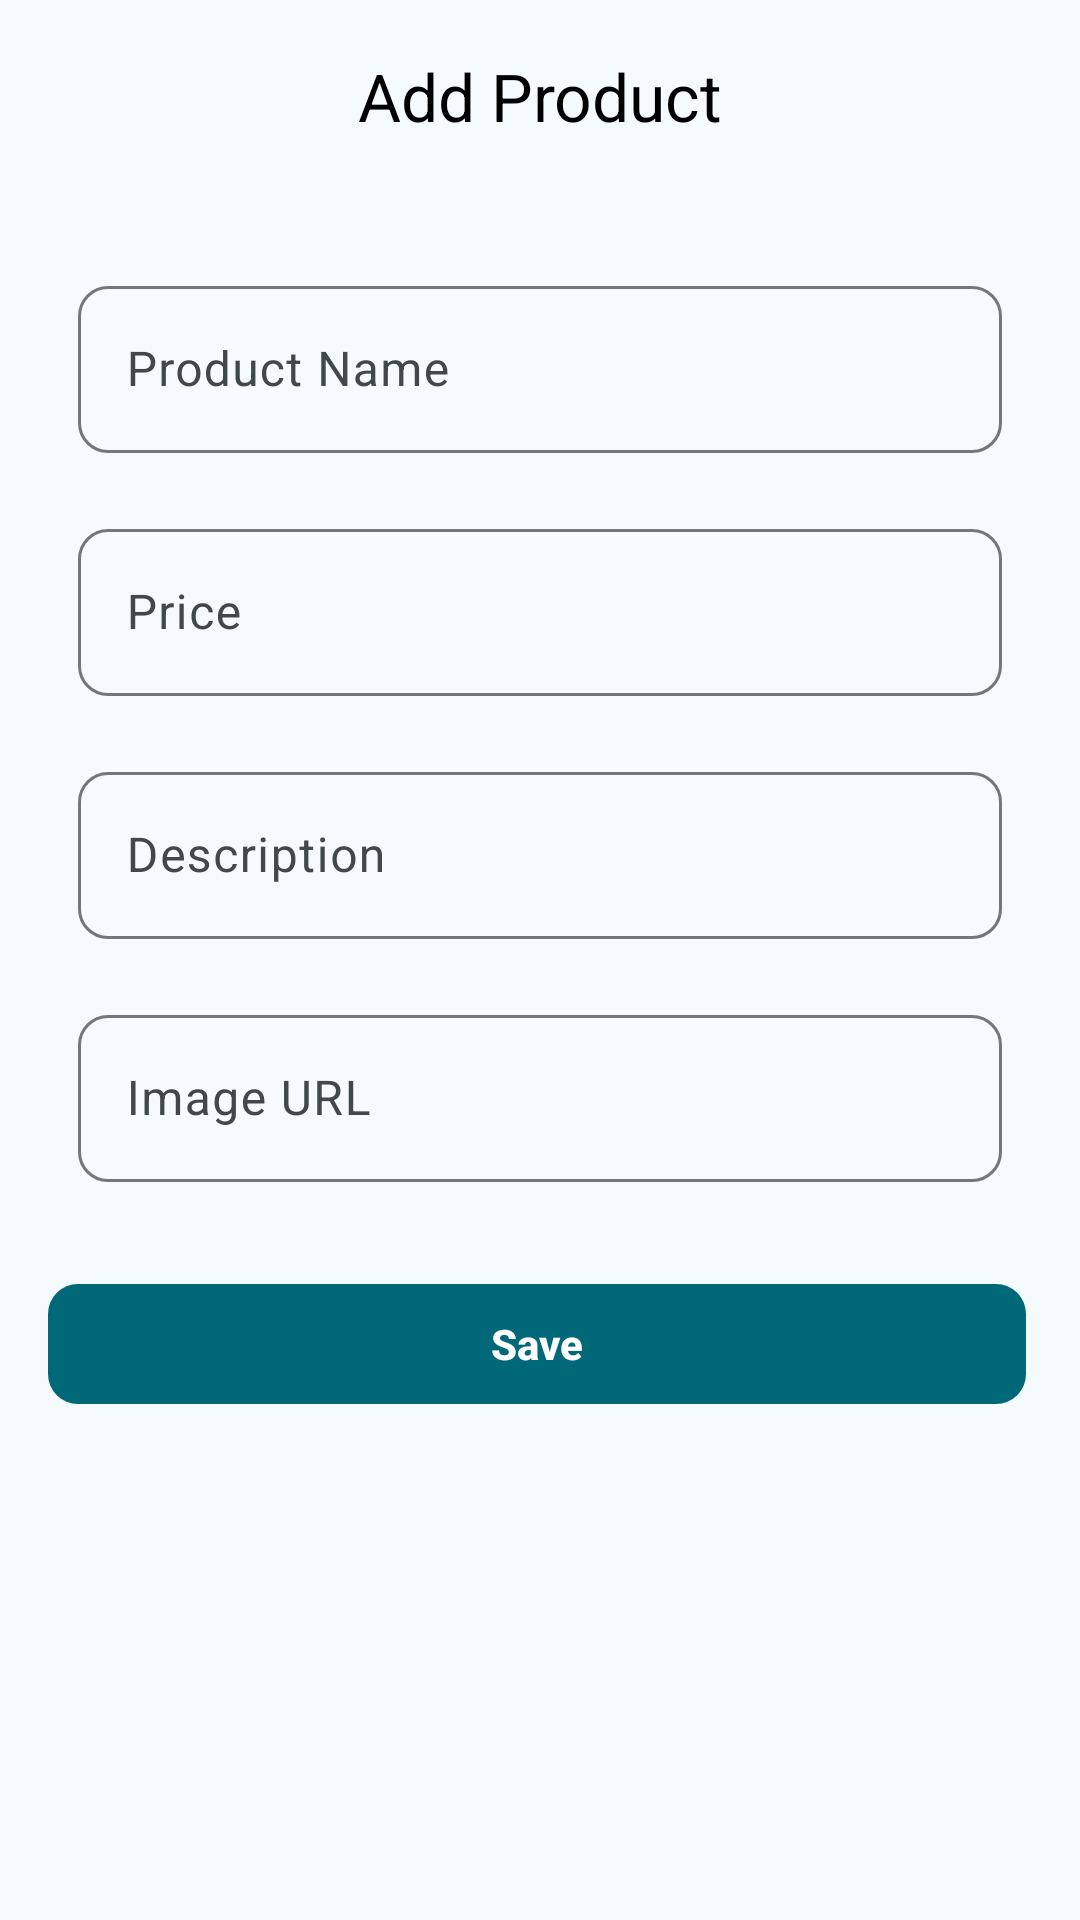

Produce the Android XML layout that renders to this screen, including the resource entries it uses.
<!-- AndroidManifest.xml: application theme AppTheme -->
<!-- res/layout/activity_add_product.xml -->
<?xml version="1.0" encoding="utf-8"?>
<LinearLayout xmlns:android="http://schemas.android.com/apk/res/android"
    xmlns:app="http://schemas.android.com/apk/res-auto"
    xmlns:tools="http://schemas.android.com/tools"
    android:layout_width="match_parent"
    android:layout_height="match_parent"
    android:orientation="vertical"
    tools:context=".AddProductActivity">
    <com.google.android.material.appbar.MaterialToolbar
        android:id="@+id/back"
        android:layout_width="match_parent"
        android:layout_height="wrap_content"
        app:titleTextColor="@color/black"
        app:title="Add Product"
        app:titleCentered="true"
        app:navigationIcon="@drawable/baseline_arrow_back_24" />

    <LinearLayout
        android:layout_width="match_parent"
        android:layout_height="wrap_content"
        android:orientation="vertical"
        android:padding="16dp">

        <com.google.android.material.textfield.TextInputLayout
            android:layout_width="match_parent"
            android:layout_height="wrap_content"
            android:layout_margin="10dp"
            app:boxCornerRadiusBottomEnd="10dp"
            app:boxCornerRadiusBottomStart="10dp"
            app:boxCornerRadiusTopEnd="10dp"
            app:boxCornerRadiusTopStart="10dp">

            <com.google.android.material.textfield.TextInputEditText
                android:id="@+id/etProductName"
                android:layout_width="match_parent"
                android:layout_height="wrap_content"
                android:hint="Product Name"
                android:inputType="text" />
        </com.google.android.material.textfield.TextInputLayout>

        <com.google.android.material.textfield.TextInputLayout
            android:layout_width="match_parent"
            android:layout_height="wrap_content"
            android:layout_margin="10dp"
            app:boxCornerRadiusBottomEnd="10dp"
            app:boxCornerRadiusBottomStart="10dp"
            app:boxCornerRadiusTopEnd="10dp"
            app:boxCornerRadiusTopStart="10dp">

            <com.google.android.material.textfield.TextInputEditText
                android:id="@+id/etPrice"
                android:layout_width="match_parent"
                android:layout_height="wrap_content"
                android:hint="Price"
                android:inputType="number" />
        </com.google.android.material.textfield.TextInputLayout>

        <com.google.android.material.textfield.TextInputLayout
            android:layout_width="match_parent"
            android:layout_height="wrap_content"
            android:layout_margin="10dp"
            app:boxCornerRadiusBottomEnd="10dp"
            app:boxCornerRadiusBottomStart="10dp"
            app:boxCornerRadiusTopEnd="10dp"
            app:boxCornerRadiusTopStart="10dp">

            <com.google.android.material.textfield.TextInputEditText
                android:id="@+id/etDescription"
                android:layout_width="match_parent"
                android:layout_height="wrap_content"
                android:hint="Description"
                android:inputType="text" />
        </com.google.android.material.textfield.TextInputLayout>

        <com.google.android.material.textfield.TextInputLayout
            android:layout_width="match_parent"
            android:layout_height="wrap_content"
            android:layout_margin="10dp"
            app:boxCornerRadiusBottomEnd="10dp"
            app:boxCornerRadiusBottomStart="10dp"
            app:boxCornerRadiusTopEnd="10dp"
            app:boxCornerRadiusTopStart="10dp">

            <com.google.android.material.textfield.TextInputEditText
                android:id="@+id/etImageUrl"
                android:layout_width="match_parent"
                android:layout_height="wrap_content"
                android:hint="Image URL"
                android:inputType="text" />
        </com.google.android.material.textfield.TextInputLayout>


        <LinearLayout
            android:layout_width="match_parent"
            android:layout_height="wrap_content"
            android:layout_marginTop="20dp"
            android:orientation="horizontal">


            <com.google.android.material.button.MaterialButton
                android:id="@+id/btnSave"
                android:layout_width="match_parent"
                android:layout_height="wrap_content"
                android:layout_marginEnd="2dp"
                app:cornerRadius="10dp"
                android:textStyle="bold"
                android:text="Save"
                android:textColor="@color/white" />

        </LinearLayout>

    </LinearLayout>

</LinearLayout>
<!-- resources referenced by this layout -->
<resources>
  <color name="black">#FF000000</color>
  <color name="white">#FFFFFFFF</color>
  <color name="md_theme_primary">#006878</color>
  <color name="md_theme_onPrimary">#FFFFFF</color>
  <color name="md_theme_primaryContainer">#A7EEFF</color>
  <color name="md_theme_onPrimaryContainer">#004E5B</color>
  <color name="md_theme_secondary">#00696E</color>
  <color name="md_theme_onSecondary">#FFFFFF</color>
  <color name="md_theme_secondaryContainer">#9CF0F6</color>
  <color name="md_theme_onSecondaryContainer">#004F53</color>
  <color name="md_theme_tertiary">#1A6585</color>
  <color name="md_theme_onTertiary">#FFFFFF</color>
  <color name="md_theme_tertiaryContainer">#C2E8FF</color>
  <color name="md_theme_onTertiaryContainer">#004D68</color>
  <color name="md_theme_error">#BA1A1A</color>
  <color name="md_theme_onError">#FFFFFF</color>
  <color name="md_theme_errorContainer">#FFDAD6</color>
  <color name="md_theme_onErrorContainer">#93000A</color>
  <color name="md_theme_background">#F5FAFC</color>
  <color name="md_theme_onBackground">#171D1E</color>
  <color name="md_theme_surface">#F5FAFC</color>
  <color name="md_theme_onSurface">#171D1E</color>
  <color name="md_theme_surfaceVariant">#DBE4E7</color>
  <color name="md_theme_onSurfaceVariant">#3F484B</color>
  <color name="md_theme_outline">#6F797B</color>
  <color name="md_theme_outlineVariant">#BFC8CB</color>
  <color name="md_theme_inverseSurface">#2B3133</color>
  <color name="md_theme_inverseOnSurface">#ECF2F3</color>
  <color name="md_theme_inversePrimary">#83D2E5</color>
  <color name="md_theme_primaryFixed">#A7EEFF</color>
  <color name="md_theme_onPrimaryFixed">#001F25</color>
  <color name="md_theme_primaryFixedDim">#83D2E5</color>
  <color name="md_theme_onPrimaryFixedVariant">#004E5B</color>
  <color name="md_theme_secondaryFixed">#9CF0F6</color>
  <color name="md_theme_onSecondaryFixed">#002021</color>
  <color name="md_theme_secondaryFixedDim">#80D4D9</color>
  <color name="md_theme_onSecondaryFixedVariant">#004F53</color>
  <color name="md_theme_tertiaryFixed">#C2E8FF</color>
  <color name="md_theme_onTertiaryFixed">#001E2C</color>
  <color name="md_theme_tertiaryFixedDim">#8ECFF3</color>
  <color name="md_theme_onTertiaryFixedVariant">#004D68</color>
  <color name="md_theme_surfaceDim">#D5DBDD</color>
  <color name="md_theme_surfaceBright">#F5FAFC</color>
  <color name="md_theme_surfaceContainerLowest">#FFFFFF</color>
  <color name="md_theme_surfaceContainerLow">#EFF4F6</color>
  <color name="md_theme_surfaceContainer">#E9EFF1</color>
  <color name="md_theme_surfaceContainerHigh">#E4E9EB</color>
  <color name="md_theme_surfaceContainerHighest">#DEE3E5</color>
</resources>
